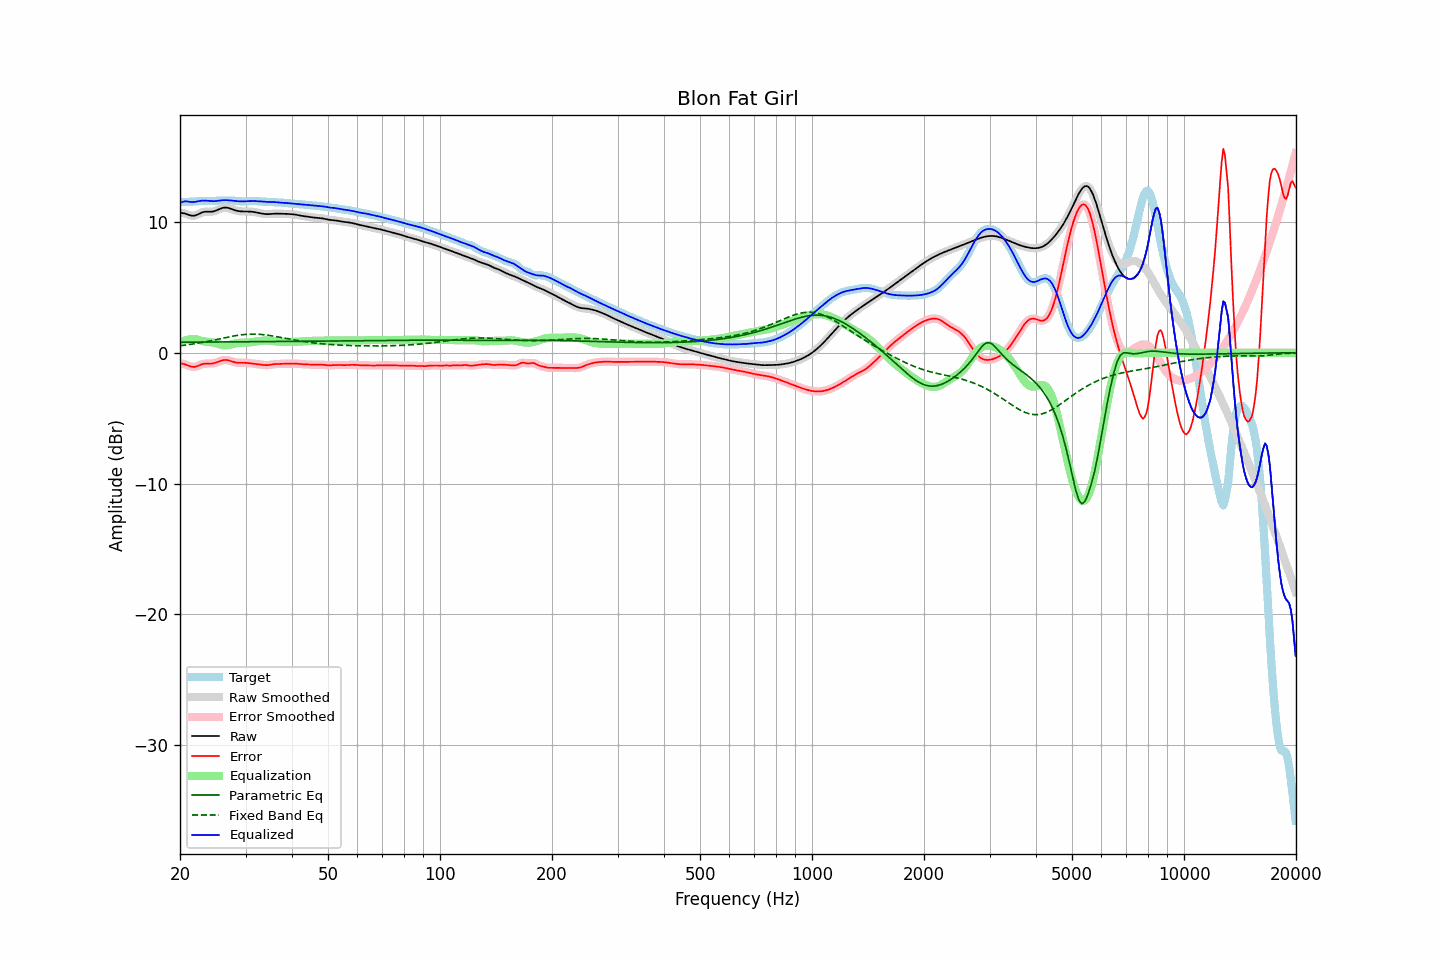

Source data for this figure (header and first rows):
frequency, raw, error, smoothed, error_smoothed, equalization, parametric_eq, fixed_band_eq, equalized_raw, equalized_smoothed, target
20.00, 10.71, -0.80, 10.71, -0.81, 0.75, 0.80, 0.53, 11.46, 11.46, 11.52
20.20, 10.69, -0.83, 10.70, -0.82, 0.82, 0.80, 0.54, 11.51, 11.51, 11.52
20.40, 10.67, -0.85, 10.67, -0.85, 0.88, 0.81, 0.56, 11.55, 11.55, 11.52
20.61, 10.65, -0.88, 10.64, -0.88, 0.93, 0.81, 0.58, 11.58, 11.57, 11.53
20.81, 10.61, -0.93, 10.61, -0.93, 0.97, 0.81, 0.60, 11.58, 11.58, 11.53
21.02, 10.56, -0.98, 10.56, -0.98, 1.00, 0.81, 0.61, 11.57, 11.56, 11.54
21.23, 10.52, -1.03, 10.52, -1.03, 1.03, 0.81, 0.63, 11.54, 11.55, 11.55
21.44, 10.49, -1.06, 10.49, -1.06, 1.04, 0.81, 0.65, 11.53, 11.53, 11.55
21.66, 10.48, -1.08, 10.48, -1.08, 1.05, 0.81, 0.67, 11.53, 11.53, 11.56
21.87, 10.49, -1.08, 10.49, -1.08, 1.05, 0.81, 0.69, 11.53, 11.54, 11.57
22.09, 10.52, -1.05, 10.52, -1.05, 1.03, 0.81, 0.71, 11.55, 11.56, 11.58
22.31, 10.58, -1.01, 10.57, -1.01, 1.00, 0.82, 0.73, 11.58, 11.58, 11.59
22.54, 10.63, -0.96, 10.64, -0.96, 0.97, 0.82, 0.75, 11.60, 11.60, 11.59
22.76, 10.69, -0.91, 10.69, -0.91, 0.93, 0.82, 0.78, 11.62, 11.62, 11.60
22.99, 10.75, -0.87, 10.74, -0.87, 0.89, 0.82, 0.80, 11.64, 11.64, 11.61
23.22, 10.78, -0.84, 10.77, -0.84, 0.87, 0.82, 0.82, 11.64, 11.64, 11.62
23.45, 10.79, -0.83, 10.79, -0.83, 0.85, 0.82, 0.85, 11.64, 11.64, 11.62
23.69, 10.79, -0.82, 10.79, -0.83, 0.83, 0.82, 0.87, 11.63, 11.63, 11.62
23.92, 10.79, -0.83, 10.79, -0.83, 0.82, 0.82, 0.90, 11.61, 11.61, 11.62
24.16, 10.79, -0.83, 10.79, -0.83, 0.81, 0.82, 0.92, 11.60, 11.60, 11.61
24.40, 10.80, -0.82, 10.80, -0.82, 0.80, 0.82, 0.95, 11.59, 11.59, 11.61
24.65, 10.82, -0.80, 10.82, -0.80, 0.78, 0.83, 0.97, 11.59, 11.59, 11.61
24.89, 10.85, -0.77, 10.86, -0.76, 0.75, 0.83, 1.00, 11.60, 11.60, 11.62
25.14, 10.90, -0.72, 10.90, -0.72, 0.71, 0.83, 1.02, 11.61, 11.61, 11.63
25.39, 10.96, -0.67, 10.96, -0.67, 0.67, 0.83, 1.05, 11.63, 11.63, 11.63
25.65, 11.01, -0.63, 11.01, -0.63, 0.63, 0.83, 1.08, 11.65, 11.65, 11.64
25.91, 11.06, -0.59, 11.06, -0.59, 0.60, 0.83, 1.10, 11.66, 11.66, 11.65
26.16, 11.09, -0.56, 11.09, -0.56, 0.58, 0.83, 1.13, 11.67, 11.67, 11.65
26.43, 11.11, -0.55, 11.10, -0.55, 0.57, 0.83, 1.16, 11.67, 11.67, 11.65
26.69, 11.10, -0.56, 11.10, -0.55, 0.57, 0.83, 1.18, 11.67, 11.67, 11.65
26.96, 11.08, -0.57, 11.08, -0.58, 0.59, 0.83, 1.21, 11.67, 11.66, 11.65
27.23, 11.04, -0.61, 11.04, -0.61, 0.61, 0.83, 1.23, 11.65, 11.65, 11.65
27.50, 11.00, -0.65, 11.00, -0.65, 0.64, 0.84, 1.25, 11.64, 11.64, 11.64
27.77, 10.95, -0.69, 10.95, -0.69, 0.68, 0.84, 1.28, 11.63, 11.63, 11.64
28.05, 10.91, -0.72, 10.91, -0.72, 0.71, 0.84, 1.30, 11.61, 11.61, 11.63
28.33, 10.87, -0.75, 10.87, -0.75, 0.73, 0.84, 1.32, 11.60, 11.60, 11.62
28.62, 10.84, -0.76, 10.84, -0.76, 0.75, 0.84, 1.34, 11.59, 11.59, 11.61
28.90, 10.82, -0.77, 10.82, -0.77, 0.76, 0.84, 1.35, 11.58, 11.59, 11.59
29.19, 10.81, -0.77, 10.81, -0.77, 0.77, 0.84, 1.37, 11.58, 11.58, 11.58
29.48, 10.81, -0.77, 10.81, -0.77, 0.77, 0.84, 1.38, 11.58, 11.58, 11.57
29.78, 10.81, -0.77, 10.80, -0.77, 0.78, 0.84, 1.40, 11.58, 11.58, 11.57
30.08, 10.80, -0.77, 10.80, -0.77, 0.78, 0.84, 1.41, 11.58, 11.58, 11.57
30.38, 10.80, -0.78, 10.80, -0.78, 0.79, 0.84, 1.41, 11.59, 11.59, 11.58
30.68, 10.80, -0.79, 10.80, -0.79, 0.80, 0.85, 1.42, 11.60, 11.60, 11.59
30.99, 10.80, -0.81, 10.80, -0.81, 0.81, 0.85, 1.42, 11.60, 11.60, 11.60
31.30, 10.78, -0.82, 10.78, -0.82, 0.82, 0.85, 1.43, 11.61, 11.61, 11.61
31.61, 10.77, -0.84, 10.77, -0.84, 0.84, 0.85, 1.43, 11.61, 11.61, 11.61
31.93, 10.75, -0.86, 10.75, -0.86, 0.86, 0.85, 1.42, 11.60, 11.60, 11.60
32.24, 10.72, -0.87, 10.72, -0.87, 0.87, 0.85, 1.42, 11.59, 11.59, 11.59
32.57, 10.69, -0.89, 10.69, -0.89, 0.89, 0.85, 1.41, 11.58, 11.59, 11.58
32.89, 10.67, -0.90, 10.67, -0.90, 0.91, 0.85, 1.40, 11.58, 11.58, 11.57
33.22, 10.64, -0.92, 10.64, -0.92, 0.92, 0.85, 1.39, 11.57, 11.56, 11.56
33.55, 10.62, -0.93, 10.62, -0.93, 0.93, 0.85, 1.38, 11.55, 11.55, 11.56
33.89, 10.61, -0.95, 10.61, -0.94, 0.93, 0.85, 1.37, 11.54, 11.54, 11.56
34.23, 10.60, -0.95, 10.60, -0.95, 0.93, 0.86, 1.35, 11.54, 11.54, 11.55
34.57, 10.60, -0.94, 10.61, -0.94, 0.93, 0.86, 1.34, 11.53, 11.53, 11.54
34.92, 10.61, -0.92, 10.61, -0.92, 0.92, 0.86, 1.32, 11.53, 11.53, 11.54
35.27, 10.63, -0.90, 10.62, -0.90, 0.91, 0.86, 1.30, 11.53, 11.53, 11.53
35.62, 10.64, -0.88, 10.64, -0.88, 0.89, 0.86, 1.28, 11.53, 11.53, 11.52
35.97, 10.64, -0.87, 10.64, -0.87, 0.88, 0.86, 1.26, 11.52, 11.52, 11.51
... 635 more rows
